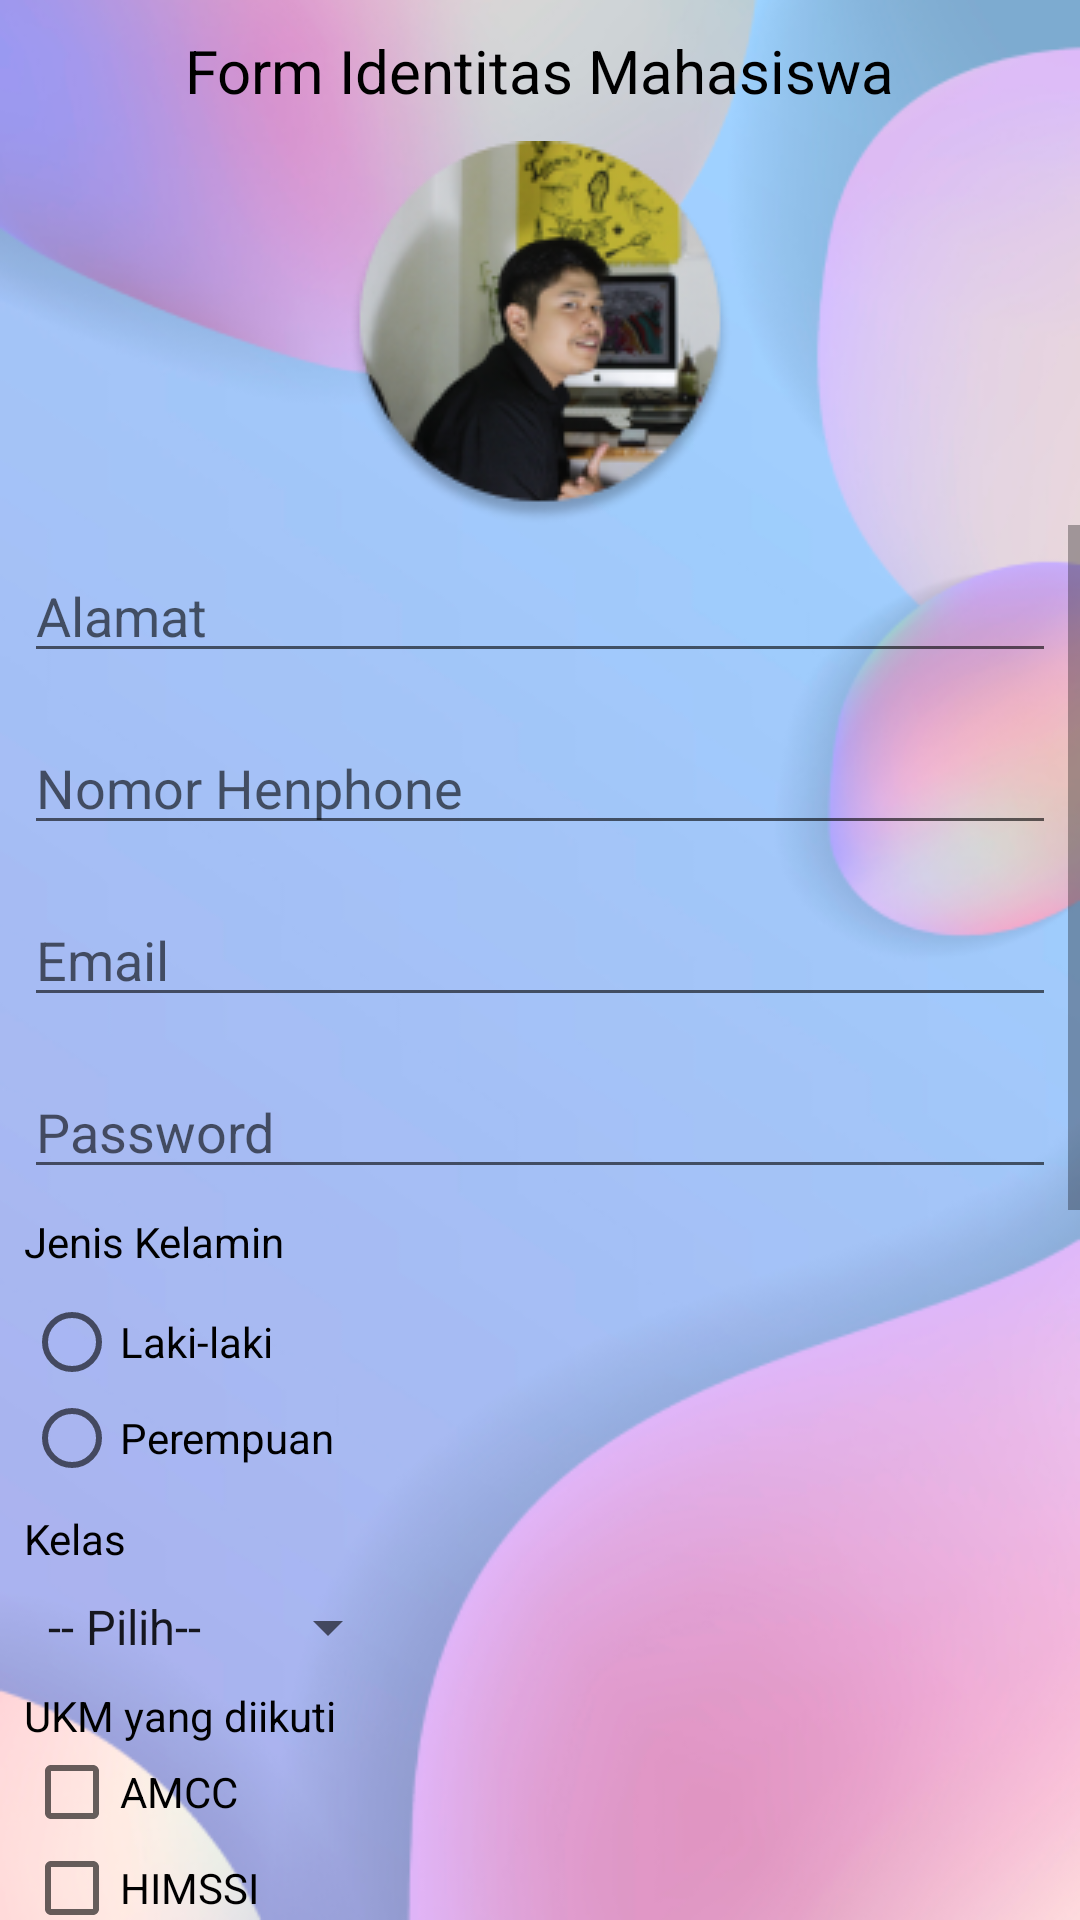

Layout XML and referenced resources for this Android screen:
<!-- AndroidManifest.xml: application theme Theme.DeMiT -->
<!-- res/layout/activity_form.xml -->
<?xml version="1.0" encoding="utf-8"?>
<LinearLayout
    xmlns:android="http://schemas.android.com/apk/res/android"
    xmlns:app="http://schemas.android.com/apk/res-auto"
    xmlns:tools="http://schemas.android.com/tools"
    android:layout_width="match_parent"
    android:layout_height="match_parent"
    android:orientation="vertical"
    android:background="@drawable/background"
    tools:context=".FormActivity">
    <TextView
        android:layout_width="wrap_content"
        android:layout_height="wrap_content"
        android:layout_gravity="center_horizontal"
        android:text="Form Identitas Mahasiswa"
        android:textColor="@color/black"
        android:textSize="20sp"
        android:layout_marginTop="10dp"/>
    <TextView
        android:layout_width="wrap_content"
        android:layout_height="wrap_content"
        android:background="@drawable/ic_avatar"
        android:layout_gravity="center_horizontal"
        android:layout_marginTop="10dp"/>

    <ScrollView
        android:layout_width="match_parent"
        android:layout_height="wrap_content">

        <LinearLayout
            android:layout_width="match_parent"
            android:layout_height="wrap_content"
            android:orientation="vertical">

            <EditText
                android:id="@+id/eAlamat"
                android:layout_width="match_parent"
                android:layout_height="wrap_content"
                android:layout_margin="8dp"
                android:inputType="text"
                android:hint="Alamat"/>

            <EditText
                android:id="@+id/eHp"
                android:layout_width="match_parent"
                android:layout_height="wrap_content"
                android:layout_margin="8dp"
                android:inputType="phone"
                android:hint="Nomor Henphone"/>

            <EditText
                android:id="@+id/etEmail"
                android:layout_width="match_parent"
                android:layout_height="wrap_content"
                android:layout_margin="8dp"
                android:inputType="textEmailAddress"
                android:hint="Email"/>

            <EditText
                android:id="@+id/etPassword"
                android:layout_width="match_parent"
                android:layout_height="wrap_content"
                android:layout_margin="8dp"
                android:inputType="textPassword"
                android:hint="Password"/>

            <TextView
                android:id="@+id/tvGander"
                android:layout_width="match_parent"
                android:layout_height="wrap_content"
                android:layout_marginStart="8dp"
                android:textColor="@color/black"
                android:textSize="14sp"
                android:text="Jenis Kelamin"/>

            <RadioGroup
                android:id="@+id/rgGander"
                android:layout_width="wrap_content"
                android:layout_height="wrap_content"
                android:layout_margin="8dp">

                <RadioButton
                    android:id="@+id/rbLaki"
                    android:layout_width="wrap_content"
                    android:layout_height="wrap_content"
                    android:text="Laki-laki"/>

                <RadioButton
                    android:id="@+id/rbPerempuan"
                    android:layout_width="wrap_content"
                    android:layout_height="wrap_content"
                    android:text="Perempuan"/>
            </RadioGroup>

            <TextView
                android:id="@+id/tvKelas"
                android:layout_width="match_parent"
                android:layout_height="wrap_content"
                android:layout_marginStart="8dp"
                android:textColor="@color/black"
                android:textSize="14sp"
                android:text="Kelas"/>

            <Spinner
                android:id="@+id/spinner"
                android:layout_width="wrap_content"
                android:layout_height="wrap_content"
                android:layout_margin="8dp"
                android:entries="@array/kelas" />

            <TextView
                android:id="@+id/tvUKM"
                android:layout_width="match_parent"
                android:layout_height="wrap_content"
                android:layout_marginStart="8dp"
                android:textColor="@color/black"
                android:textSize="14sp"
                android:text="UKM yang diikuti"/>

            <CheckBox
                android:id="@+id/cbAMCC"
                android:layout_width="wrap_content"
                android:layout_height="wrap_content"
                android:layout_marginStart="8dp"
                android:text="AMCC"/>

            <CheckBox
                android:id="@+id/cbHIMSSI"
                android:layout_width="wrap_content"
                android:layout_height="wrap_content"
                android:layout_marginStart="8dp"
                android:text="HIMSSI"/>

            <CheckBox
                android:id="@+id/cbKOMA"
                android:layout_width="wrap_content"
                android:layout_height="wrap_content"
                android:layout_marginStart="8dp"
                android:text="KOMA"/>

            <TextView
                android:layout_width="match_parent"
                android:layout_height="wrap_content"
                android:layout_marginStart="8dp"
                android:textColor="@color/black"
                android:textSize="14sp"
                android:text="Contoh Input Control Lainnya" />

            <ToggleButton
                android:layout_width="wrap_content"
                android:layout_height="wrap_content"
                android:layout_margin="8dp"
                android:textOff="Non-Aktif"
                android:textOn="Aktif" />

            <Switch
                android:layout_width="wrap_content"
                android:layout_height="wrap_content"
                android:layout_margin="8dp"/>

            <SeekBar
                android:layout_width="wrap_content"
                android:layout_height="wrap_content"
                android:layout_margin="8dp"/>

            <RatingBar
                android:layout_width="wrap_content"
                android:layout_height="wrap_content"
                android:numStars="5"
                android:layout_margin="8dp"/>
            <TextView
                android:layout_width="match_parent"
                android:layout_height="wrap_content"
                android:layout_marginStart="8dp"
                android:textColor="@color/black"
                android:textSize="14sp"
                android:text="Contoh Horizontal Scroll View" />

            <HorizontalScrollView
                android:layout_width="wrap_content"
                android:layout_height="wrap_content"
                android:layout_margin="8dp">

                <LinearLayout
                    android:layout_width="wrap_content"
                    android:layout_height="wrap_content"
                    android:orientation="horizontal">
                    <Button
                        android:layout_width="wrap_content"
                        android:layout_height="wrap_content"
                        android:layout_marginStart="8dp"
                        android:layout_marginEnd="8dp"
                        android:text="Button 1" />

                    <Button
                        android:layout_width="wrap_content"
                        android:layout_height="wrap_content"
                        android:layout_marginStart="8dp"
                        android:layout_marginEnd="8dp"
                        android:text="Button 2" />

                    <Button
                        android:layout_width="wrap_content"
                        android:layout_height="wrap_content"
                        android:layout_marginStart="8dp"
                        android:layout_marginEnd="8dp"
                        android:text="Button 3" />

                    <Button
                        android:layout_width="wrap_content"
                        android:layout_height="wrap_content"
                        android:layout_marginStart="8dp"
                        android:layout_marginEnd="8dp"
                        android:text="Button 4" />

                    <Button
                        android:layout_width="wrap_content"
                        android:layout_height="wrap_content"
                        android:layout_marginStart="8dp"
                        android:layout_marginEnd="8dp"
                        android:text="Button 5" />


                </LinearLayout>

            </HorizontalScrollView>


                android:layout_width="wrap_content"
                android:layout_height="wrap_content"
                android:orientation="horizontal">
            <Button
                android:id="@+id/btnSimpan"
                android:layout_width="match_parent"
                android:layout_height="wrap_content"
                android:layout_margin="8dp"
                android:text="Simpan"
                android:background="#80EDEDED"/>

            <Button
                android:id="@+id/btnHapus"
                android:layout_width="match_parent"
                android:layout_height="wrap_content"
                android:layout_margin="8dp"
                android:shadowColor="@color/teal_200"
                android:text="Hapus"
                android:background="#80EDEDED"/>


        </LinearLayout>

    </ScrollView>

</LinearLayout>
<!-- resources referenced by this layout -->
<resources>
  <string-array name="kelas">
          <item>-- Pilih--</item>
          <item>Mobile 1</item>
          <item>Mobile 2</item>
          <item>Mobile 3</item>
          <item>Mobile 4</item>
      </string-array>
  <color name="black">#FF000000</color>
  <color name="teal_200">#FF03DAC5</color>
  <!-- drawable background: png bitmap (drawable, 141082 bytes) -->
  <!-- drawable ic_avatar: png bitmap (drawable, 27749 bytes) -->
  <style name="Theme.DeMiT" parent="Theme.AppCompat.Light.DarkActionBar">
          
          <item name="colorPrimary">@color/purple_500</item>
          <item name="colorPrimaryDark">@color/purple_700</item>
          <item name="colorAccent">@color/teal_200</item>
          
      </style>
  <color name="purple_500">#FF6200EE</color>
  <color name="purple_700">#FF3700B3</color>
</resources>
